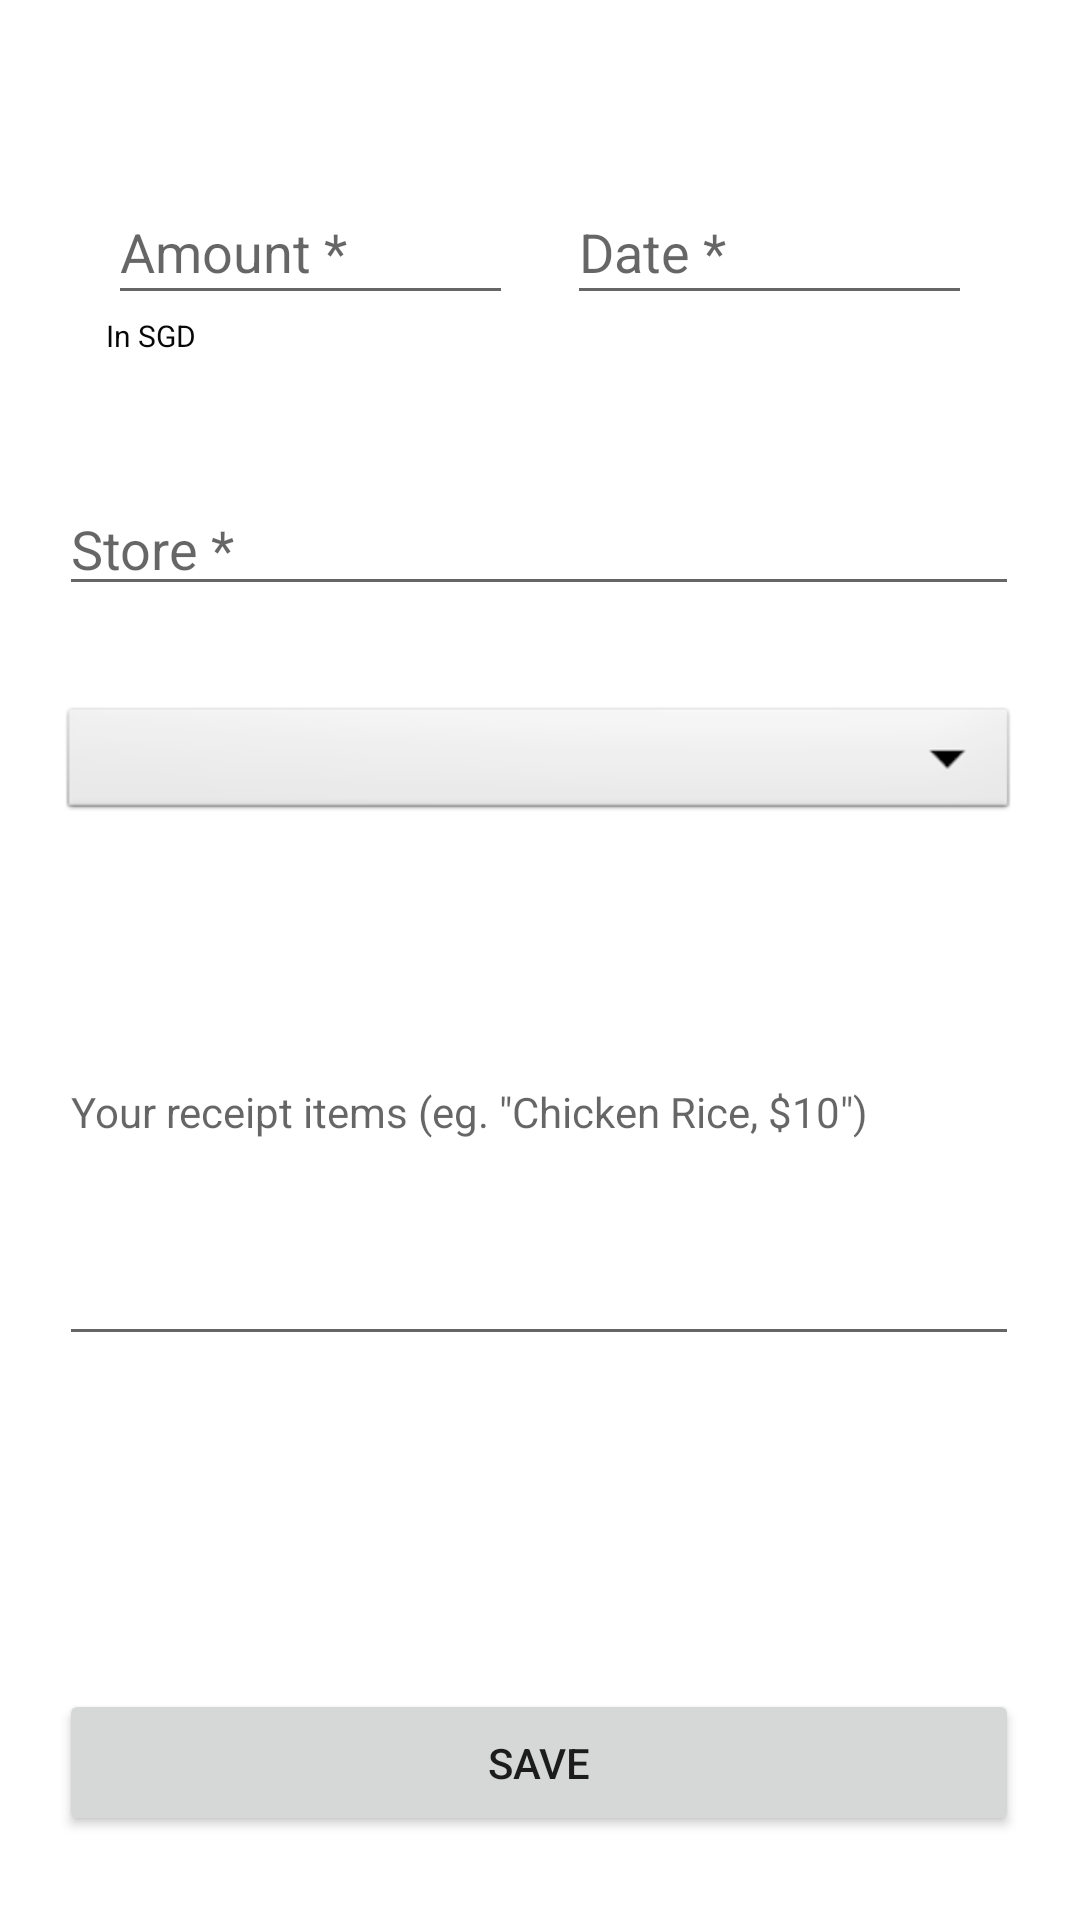

Layout XML and referenced resources for this Android screen:
<!-- AndroidManifest.xml: application theme Theme.GitRich -->
<!-- res/layout/activity_create_receipt.xml -->
<?xml version="1.0" encoding="utf-8"?>
<androidx.constraintlayout.widget.ConstraintLayout xmlns:android="http://schemas.android.com/apk/res/android"
    xmlns:app="http://schemas.android.com/apk/res-auto"
    xmlns:tools="http://schemas.android.com/tools"
    android:id="@+id/create_shop"
    android:layout_width="match_parent"
    android:layout_height="match_parent"
    tools:context=".CreateReceipt"
    android:layout_gravity="center">

    <EditText
        android:id="@+id/create_amount"
        android:layout_width="135dp"
        android:layout_height="45dp"
        android:layout_marginStart="36dp"
        android:layout_marginTop="60dp"
        android:ems="10"
        android:hint="Amount *"
        android:inputType="numberDecimal"
        app:layout_constraintStart_toStartOf="parent"
        app:layout_constraintTop_toTopOf="parent" />

    <EditText
        android:id="@+id/create_store"
        android:layout_width="320dp"
        android:layout_height="41dp"
        android:layout_marginTop="56dp"
        android:ems="10"
        android:hint="Store *"
        android:inputType="textPersonName"
        app:layout_constraintEnd_toEndOf="parent"
        app:layout_constraintHorizontal_bias="0.493"
        app:layout_constraintStart_toStartOf="parent"
        app:layout_constraintTop_toBottomOf="@+id/create_amount"
        />

    <Spinner
        android:id="@+id/create_category"
        android:layout_width="320dp"
        android:layout_height="41dp"
        android:layout_marginTop="32dp"
        android:background="@android:drawable/btn_dropdown"
        android:dropDownWidth="fill_parent"
        app:layout_constraintEnd_toEndOf="parent"
        app:layout_constraintHorizontal_bias="0.493"
        app:layout_constraintStart_toStartOf="parent"
        app:layout_constraintTop_toBottomOf="@+id/create_store" />

    <EditText
        android:id="@+id/create_desc"
        android:layout_width="320dp"
        android:layout_height="101dp"
        android:layout_marginTop="76dp"
        android:ems="10"
        android:gravity="top"
        android:hint='Your receipt items (eg. "Chicken Rice, $10")'
        android:inputType="textShortMessage|textLongMessage|textMultiLine|textPersonName"
        android:textSize="14sp"
        app:layout_constraintEnd_toEndOf="parent"
        app:layout_constraintHorizontal_bias="0.493"
        app:layout_constraintStart_toStartOf="parent"
        app:layout_constraintTop_toBottomOf="@+id/create_category" />

    <Button
        android:id="@+id/create_save"
        android:layout_width="320dp"
        android:layout_height="49dp"
        android:onClick="save"
        android:text="save"
        app:layout_constraintBottom_toBottomOf="parent"
        app:layout_constraintEnd_toEndOf="parent"
        app:layout_constraintHorizontal_bias="0.493"
        app:layout_constraintStart_toStartOf="parent"
        app:layout_constraintTop_toBottomOf="@+id/create_desc"
        app:layout_constraintVertical_bias="0.799" />

    <EditText
        android:id="@+id/create_date"
        android:layout_width="135dp"
        android:layout_height="45dp"
        android:layout_marginTop="60dp"
        android:layout_marginEnd="36dp"
        android:ems="10"
        android:hint="Date *"
        android:inputType="date"
        app:layout_constraintEnd_toEndOf="parent"
        app:layout_constraintTop_toTopOf="parent" />

    <TextView
        android:id="@+id/textView7"
        android:layout_width="wrap_content"
        android:layout_height="wrap_content"
        android:text="In SGD"
        android:textColor="#070707"
        android:textSize="10sp"
        app:layout_constraintEnd_toEndOf="parent"
        app:layout_constraintHorizontal_bias="0.107"
        app:layout_constraintStart_toStartOf="parent"
        app:layout_constraintTop_toBottomOf="@+id/create_amount" />

</androidx.constraintlayout.widget.ConstraintLayout>
<!-- resources referenced by this layout -->
<resources>
  <style name="Theme.GitRich" parent="Theme.MaterialComponents.DayNight.DarkActionBar">
          
          <item name="colorPrimary">@color/purple_500</item>
          <item name="colorPrimaryVariant">@color/purple_700</item>
          <item name="colorOnPrimary">@color/white</item>
          
          <item name="colorSecondary">@color/teal_200</item>
          <item name="colorSecondaryVariant">@color/teal_700</item>
          <item name="colorOnSecondary">@color/black</item>
          
          <item name="android:statusBarColor" tools:targetApi="l">?attr/colorPrimaryVariant</item>
          
      </style>
  <color name="purple_500">#FF6200EE</color>
  <color name="purple_700">#FF3700B3</color>
  <color name="white">#FFFFFFFF</color>
  <color name="teal_200">#FF03DAC5</color>
  <color name="teal_700">#FF018786</color>
  <color name="black">#FF000000</color>
</resources>
